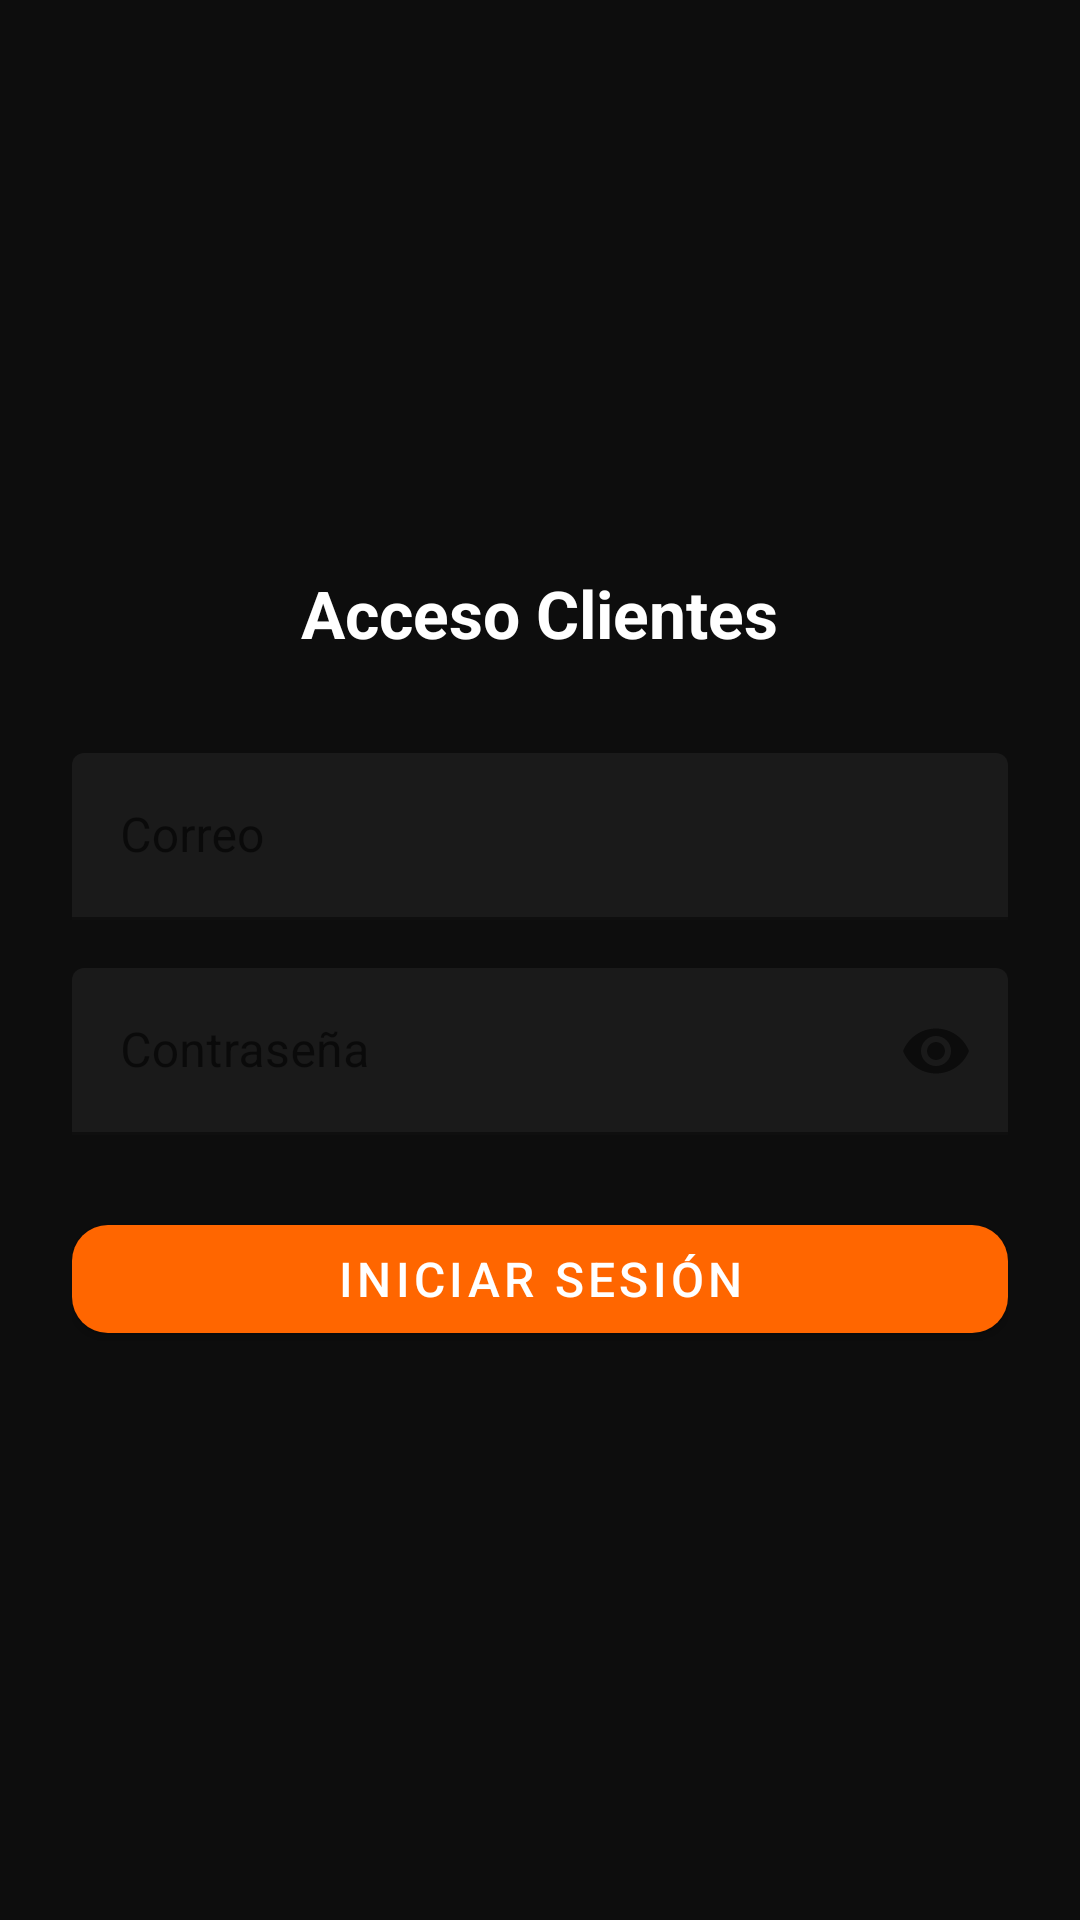

Layout XML and referenced resources for this Android screen:
<!-- AndroidManifest.xml: application theme Theme.sgost -->
<!-- res/layout/activity_cliente_login.xml -->
<?xml version="1.0" encoding="utf-8"?>
<LinearLayout xmlns:android="http://schemas.android.com/apk/res/android"
              xmlns:app="http://schemas.android.com/apk/res-auto"
              android:layout_width="match_parent"
              android:layout_height="match_parent"
              android:background="#0D0D0D"
              android:gravity="center"
              android:orientation="vertical"
              android:padding="24dp">

    <TextView
            android:layout_width="wrap_content"
            android:layout_height="wrap_content"
            android:text="Acceso Clientes"
            android:textColor="#FFFFFF"
            android:textSize="22sp"
            android:textStyle="bold"
            android:layout_marginBottom="32dp" />

    <com.google.android.material.textfield.TextInputLayout
            android:layout_width="match_parent"
            android:layout_height="wrap_content"
            android:hint="Correo"
            app:boxBackgroundColor="#1A1A1A"
            app:boxStrokeColor="#FF6600"
            app:hintTextColor="#CCCCCC">
        <com.google.android.material.textfield.TextInputEditText
                android:id="@+id/etEmail"
                android:layout_width="match_parent"
                android:layout_height="wrap_content"
                android:inputType="textEmailAddress"
                android:textColor="#FFFFFF" />
    </com.google.android.material.textfield.TextInputLayout>

    <com.google.android.material.textfield.TextInputLayout
            android:layout_width="match_parent"
            android:layout_height="wrap_content"
            android:layout_marginTop="16dp"
            android:hint="Contraseña"
            app:boxBackgroundColor="#1A1A1A"
            app:boxStrokeColor="#FF6600"
            app:endIconMode="password_toggle"
            app:hintTextColor="#CCCCCC">
        <com.google.android.material.textfield.TextInputEditText
                android:id="@+id/etPassword"
                android:layout_width="match_parent"
                android:layout_height="wrap_content"
                android:inputType="textPassword"
                android:textColor="#FFFFFF" />
    </com.google.android.material.textfield.TextInputLayout>

    <com.google.android.material.button.MaterialButton
            android:id="@+id/btnLogin"
            android:layout_width="match_parent"
            android:layout_height="wrap_content"
            android:layout_marginTop="24dp"
            android:text="Iniciar Sesión"
            android:textSize="16sp"
            app:backgroundTint="#FF6600"
            app:cornerRadius="12dp" />
</LinearLayout>
<!-- resources referenced by this layout -->
<resources>
  <style name="Theme.sgost" parent="Theme.MaterialComponents.DayNight.NoActionBar">
          
          <item name="android:windowBackground">@color/color_splash</item>
  
          
          <item name="android:statusBarColor">@color/color_splash</item>
          <item name="android:windowLightStatusBar">false</item>
      </style>
  <color name="color_splash">#FF6600</color>
</resources>
